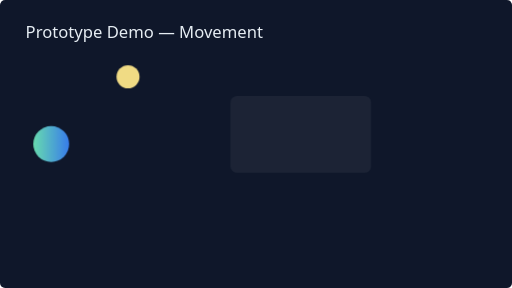
t = 0.00 s
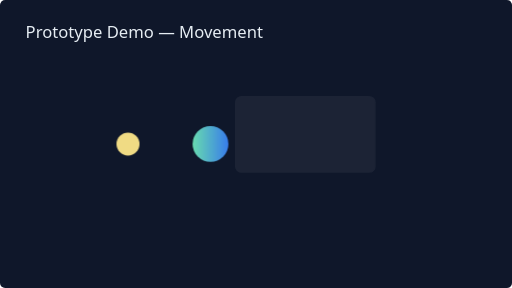
t = 0.70 s
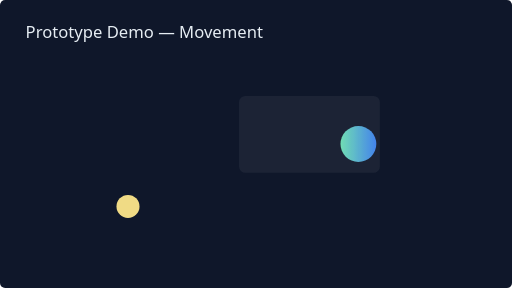
t = 1.35 s
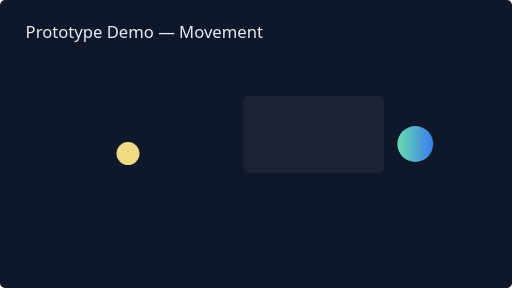
t = 2.00 s
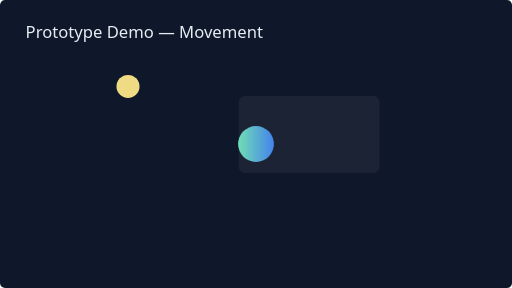
t = 2.70 s
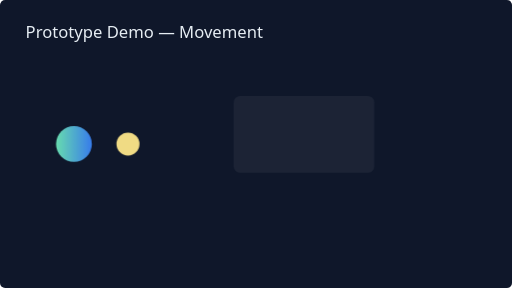
t = 3.50 s

The animated SVG that drew these frames (rendered in a browser with its animation timeline set to each time). Animation: 3 SMIL elements (animate=3); one cycle of 4.00 s, repeats indefinitely.

<svg xmlns="http://www.w3.org/2000/svg" width="800" height="450" viewBox="0 0 800 450">
  <defs>
    <linearGradient id="g" x1="0" x2="1">
      <stop offset="0" stop-color="#6EE7B7"/>
      <stop offset="1" stop-color="#3B82F6"/>
    </linearGradient>
  </defs>
  <rect width="800" height="450" fill="#0f172a" rx="8"/>
  <g fill="url(#g)" opacity="0.95">
    <circle cx="80" cy="225" r="28">
      <animate attributeName="cx" values="80;720;80" dur="3.6s" repeatCount="indefinite"/>
    </circle>
    <circle cx="200" cy="120" r="18" fill="#FDE68A">
      <animate attributeName="cy" values="120;330;120" dur="2.8s" repeatCount="indefinite"/>
    </circle>
    <rect x="360" y="150" width="220" height="120" rx="10" fill="#fff" opacity="0.06">
      <animate attributeName="x" values="360;380;360" dur="4s" repeatCount="indefinite"/>
    </rect>
  </g>
  <text x="40" y="60" fill="#e6edf3" font-family="Segoe UI, Roboto, Arial" font-size="26">Prototype Demo — Movement</text>
</svg>
